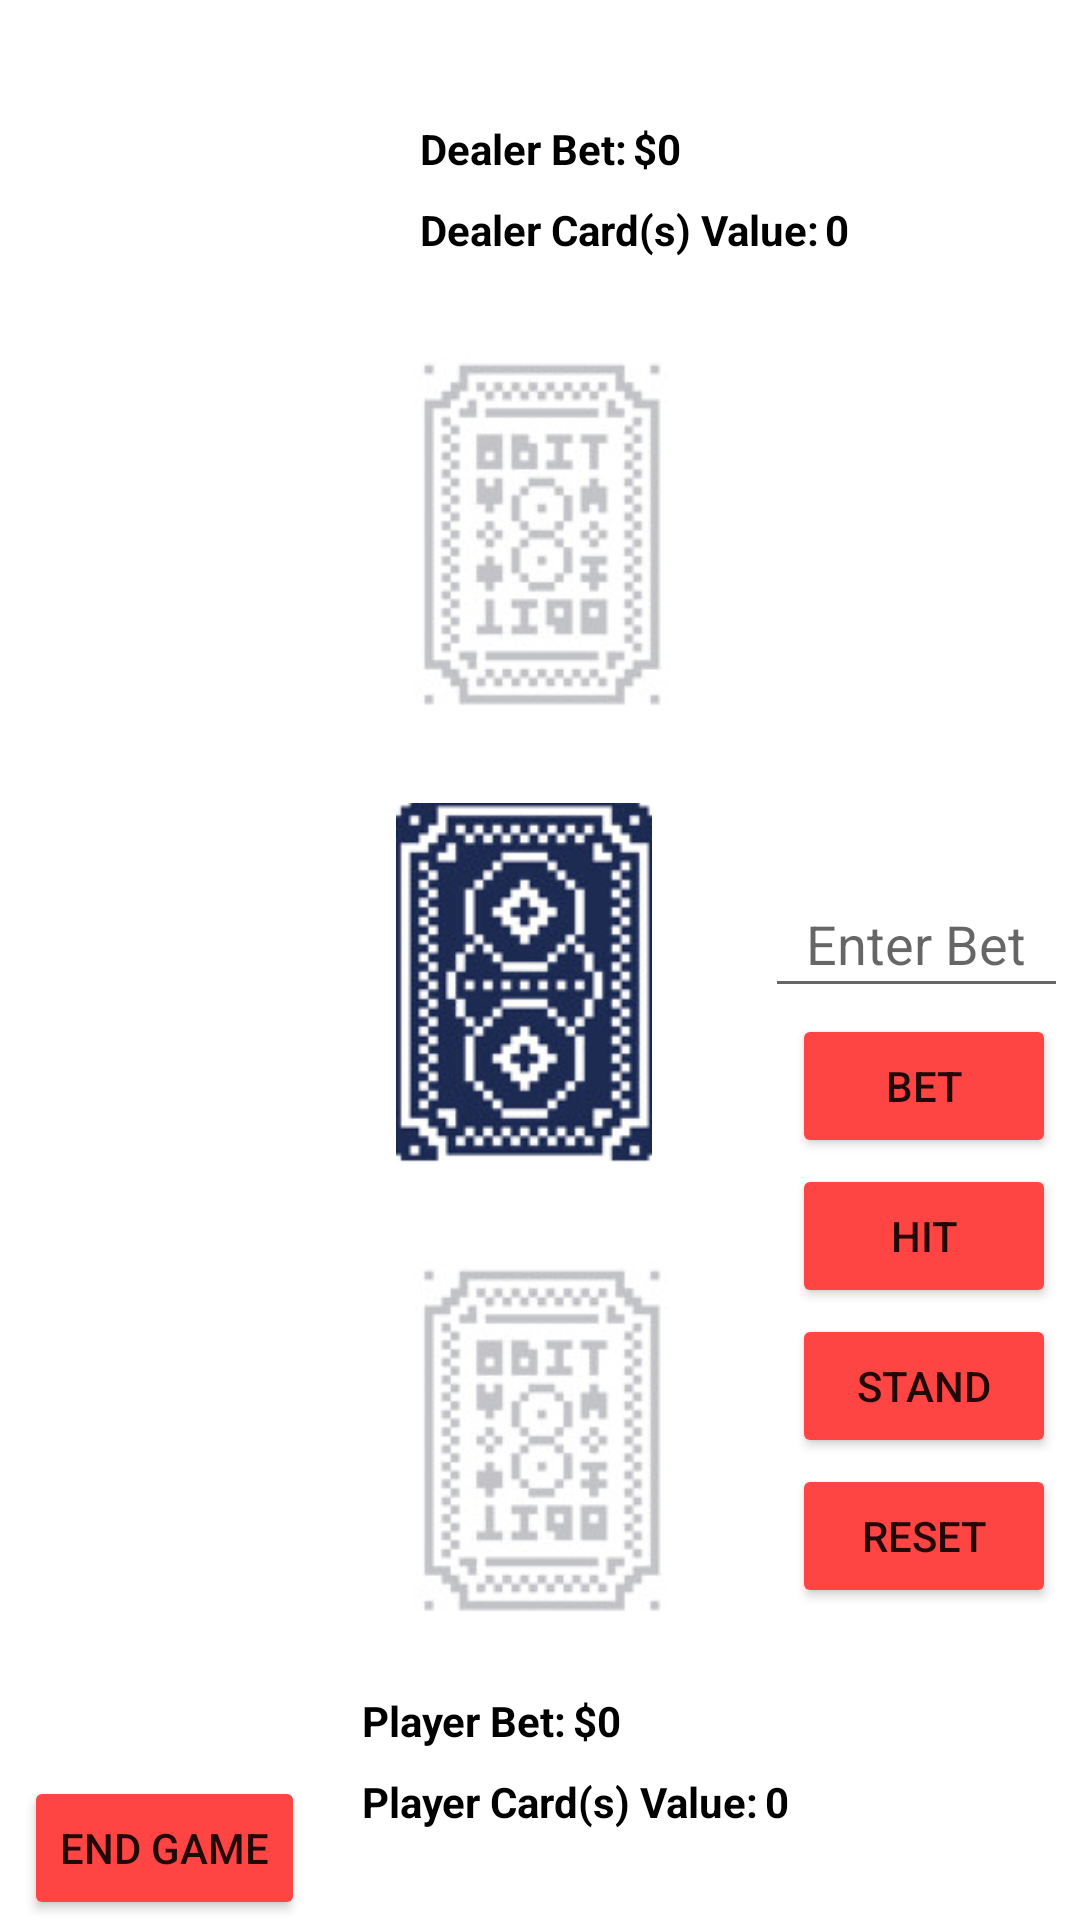

Produce the Android XML layout that renders to this screen, including the resource entries it uses.
<!-- AndroidManifest.xml: application theme Theme.PixelBlackJack -->
<!-- res/layout/play_game.xml -->
<?xml version="1.0" encoding="utf-8"?>
<androidx.constraintlayout.widget.ConstraintLayout xmlns:android="http://schemas.android.com/apk/res/android"
    xmlns:app="http://schemas.android.com/apk/res-auto"
    xmlns:tools="http://schemas.android.com/tools"
    android:layout_width="match_parent"
    android:layout_height="match_parent"
    android:background="@drawable/background">

    <TextView
        android:id="@+id/tvPlayerBet"
        android:layout_width="wrap_content"
        android:layout_height="wrap_content"
        android:layout_marginStart="19dp"
        android:layout_marginLeft="19dp"
        android:layout_marginTop="24dp"
        android:text="@string/tvPlayerBet"
        android:textColor="@color/black"
        android:textStyle="bold"
        app:layout_constraintStart_toEndOf="@+id/btnEndGame"
        app:layout_constraintTop_toBottomOf="@+id/ivPlayerCard" />

    <TextView
        android:id="@+id/tvDealerBet"
        android:layout_width="wrap_content"
        android:layout_height="wrap_content"
        android:layout_marginStart="140dp"
        android:layout_marginLeft="140dp"
        android:layout_marginTop="40dp"
        android:text="@string/tvDealerBet"
        android:textColor="@color/black"
        android:textStyle="bold"
        app:layout_constraintStart_toStartOf="parent"
        app:layout_constraintTop_toTopOf="parent" />

    <TextView
        android:id="@+id/tvPlayerCardValue"
        android:layout_width="wrap_content"
        android:layout_height="wrap_content"
        android:layout_marginStart="19dp"
        android:layout_marginLeft="19dp"
        android:layout_marginTop="8dp"
        android:text="@string/tvPlayerCardValue"
        android:textColor="@color/black"
        android:textStyle="bold"
        app:layout_constraintStart_toEndOf="@+id/btnEndGame"
        app:layout_constraintTop_toBottomOf="@+id/tvPlayerBet" />

    <TextView
        android:id="@+id/tvDealerCardValue"
        android:layout_width="wrap_content"
        android:layout_height="wrap_content"
        android:layout_marginStart="140dp"
        android:layout_marginLeft="140dp"
        android:layout_marginTop="8dp"
        android:text="@string/tvDealerCardValue"
        android:textColor="@color/black"
        android:textStyle="bold"
        app:layout_constraintStart_toStartOf="parent"
        app:layout_constraintTop_toBottomOf="@+id/tvDealerBet" />

    <TextView
        android:id="@+id/tvDefaultDealerScore"
        android:layout_width="wrap_content"
        android:layout_height="wrap_content"
        android:layout_marginStart="2dp"
        android:layout_marginLeft="2dp"
        android:text="@string/tvDefaultDealerScore"
        android:textColor="@color/black"
        android:textStyle="bold"
        app:layout_constraintStart_toEndOf="@+id/tvDealerBet"
        app:layout_constraintTop_toTopOf="@+id/tvDealerBet" />

    <TextView
        android:id="@+id/tvDefaultPlayerCardValue"
        android:layout_width="wrap_content"
        android:layout_height="wrap_content"
        android:layout_marginStart="2dp"
        android:layout_marginLeft="2dp"
        android:text="@string/tvDefaultPlayerCardValue"
        android:textColor="@color/black"
        android:textStyle="bold"
        app:layout_constraintStart_toEndOf="@+id/tvPlayerCardValue"
        app:layout_constraintTop_toTopOf="@+id/tvPlayerCardValue" />

    <ImageView
        android:id="@+id/ivDealerCard"
        android:layout_width="100dp"
        android:layout_height="120dp"
        android:layout_marginTop="32dp"
        app:layout_constraintEnd_toEndOf="parent"
        app:layout_constraintStart_toStartOf="parent"
        app:layout_constraintTop_toBottomOf="@+id/tvDealerCardValue"
        app:srcCompat="@drawable/starter_card"
        tools:srcCompat="@drawable/starter_card" />

    <ImageView
        android:id="@+id/ivPlayerCard"
        android:layout_width="100dp"
        android:layout_height="120dp"
        android:layout_marginBottom="100dp"
        app:layout_constraintBottom_toBottomOf="parent"
        app:layout_constraintEnd_toEndOf="parent"
        app:layout_constraintStart_toStartOf="parent"
        app:srcCompat="@drawable/starter_card"
        tools:srcCompat="@drawable/starter_card" />

    <Button
        android:id="@+id/btnEndGame"
        android:layout_width="wrap_content"
        android:layout_height="wrap_content"
        android:layout_marginStart="8dp"
        android:layout_marginLeft="8dp"
        android:layout_marginTop="52dp"
        android:text="@string/btnEndGame"
        app:backgroundTint="@android:color/holo_red_light"
        app:layout_constraintStart_toStartOf="parent"
        app:layout_constraintTop_toBottomOf="@+id/ivPlayerCard" />

    <EditText
        android:id="@+id/etEnterBet"
        android:layout_width="101dp"
        android:layout_height="46dp"
        android:layout_marginTop="52dp"
        android:layout_marginEnd="4dp"
        android:layout_marginRight="4dp"
        android:ems="10"
        android:gravity="center"
        android:hint="@string/etEnterBetHint"
        android:inputType="numberSigned"
        app:layout_constraintEnd_toEndOf="parent"
        app:layout_constraintTop_toBottomOf="@+id/ivDealerCard" />

    <Button
        android:id="@+id/btnBet"
        android:layout_width="wrap_content"
        android:layout_height="wrap_content"
        android:layout_marginTop="2dp"
        android:layout_marginEnd="8dp"
        android:layout_marginRight="8dp"
        android:text="@string/btnBet"
        app:backgroundTint="@android:color/holo_red_light"
        app:layout_constraintEnd_toEndOf="parent"
        app:layout_constraintTop_toBottomOf="@+id/etEnterBet" />

    <Button
        android:id="@+id/btnHit"
        android:layout_width="wrap_content"
        android:layout_height="wrap_content"
        android:layout_marginTop="2dp"
        android:layout_marginEnd="8dp"
        android:layout_marginRight="8dp"
        android:text="@string/btnHit"
        app:backgroundTint="@android:color/holo_red_light"
        app:layout_constraintEnd_toEndOf="parent"
        app:layout_constraintTop_toBottomOf="@+id/btnBet" />

    <Button
        android:id="@+id/btnStand"
        android:layout_width="wrap_content"
        android:layout_height="wrap_content"
        android:layout_marginTop="2dp"
        android:layout_marginEnd="8dp"
        android:layout_marginRight="8dp"
        android:text="@string/btnStand"
        app:backgroundTint="@android:color/holo_red_light"
        app:layout_constraintEnd_toEndOf="parent"
        app:layout_constraintTop_toBottomOf="@+id/btnHit" />

    <ImageView
        android:id="@+id/ivPokerChip1"
        android:layout_width="46dp"
        android:layout_height="43dp"
        android:layout_marginStart="32dp"
        android:layout_marginLeft="32dp"
        android:layout_marginTop="32dp"
        app:layout_constraintStart_toStartOf="parent"
        app:layout_constraintTop_toTopOf="@+id/ivPlayerCard"
        app:srcCompat="@drawable/chips"
        tools:srcCompat="@drawable/chips" />

    <ImageView
        android:id="@+id/ivPokerChip4"
        android:layout_width="46dp"
        android:layout_height="43dp"
        android:layout_marginEnd="32dp"
        android:layout_marginRight="32dp"
        android:layout_marginBottom="32dp"
        app:layout_constraintBottom_toBottomOf="@+id/ivDealerCard"
        app:layout_constraintEnd_toEndOf="parent"
        app:srcCompat="@drawable/chips"
        tools:srcCompat="@drawable/chips" />

    <ImageView
        android:id="@+id/ivPokerChip5"
        android:layout_width="46dp"
        android:layout_height="43dp"
        android:layout_marginEnd="32dp"
        android:layout_marginRight="32dp"
        android:layout_marginBottom="78dp"
        app:layout_constraintBottom_toBottomOf="@+id/ivDealerCard"
        app:layout_constraintEnd_toEndOf="parent"
        app:srcCompat="@drawable/chips"
        tools:srcCompat="@drawable/chips" />

    <ImageView
        android:id="@+id/ivPokerChip6"
        android:layout_width="46dp"
        android:layout_height="43dp"
        android:layout_marginEnd="76dp"
        android:layout_marginRight="76dp"
        android:layout_marginBottom="48dp"
        app:layout_constraintBottom_toBottomOf="@+id/ivDealerCard"
        app:layout_constraintEnd_toEndOf="parent"
        app:srcCompat="@drawable/chips"
        tools:srcCompat="@drawable/chips" />

    <ImageView
        android:id="@+id/ivPokerChip2"
        android:layout_width="46dp"
        android:layout_height="43dp"
        android:layout_marginStart="32dp"
        android:layout_marginLeft="32dp"
        android:layout_marginTop="76dp"
        app:layout_constraintStart_toStartOf="parent"
        app:layout_constraintTop_toTopOf="@+id/ivPlayerCard"
        app:srcCompat="@drawable/chips"
        tools:srcCompat="@drawable/chips" />

    <ImageView
        android:id="@+id/ivPokerChip3"
        android:layout_width="46dp"
        android:layout_height="43dp"
        android:layout_marginStart="84dp"
        android:layout_marginLeft="84dp"
        android:layout_marginTop="52dp"
        app:layout_constraintStart_toStartOf="parent"
        app:layout_constraintTop_toTopOf="@+id/ivPlayerCard"
        app:srcCompat="@drawable/chips"
        tools:srcCompat="@drawable/chips" />

    <TextView
        android:id="@+id/tvDefaultPlayerScore"
        android:layout_width="wrap_content"
        android:layout_height="wrap_content"
        android:layout_marginStart="2dp"
        android:layout_marginLeft="2dp"
        android:text="@string/tvDefaultPlayerScore"
        android:textColor="@color/black"
        android:textStyle="bold"
        app:layout_constraintStart_toEndOf="@+id/tvPlayerBet"
        app:layout_constraintTop_toTopOf="@+id/tvPlayerBet" />

    <TextView
        android:id="@+id/tvDefaultDealerCardValue"
        android:layout_width="wrap_content"
        android:layout_height="wrap_content"
        android:layout_marginStart="2dp"
        android:layout_marginLeft="2dp"
        android:text="@string/tvDefaultDealerCardValue"
        android:textColor="@color/black"
        android:textStyle="bold"
        app:layout_constraintStart_toEndOf="@+id/tvDealerCardValue"
        app:layout_constraintTop_toTopOf="@+id/tvDealerCardValue" />

    <ImageView
        android:id="@+id/ivDeckPile"
        android:layout_width="100dp"
        android:layout_height="120dp"
        android:layout_marginStart="32dp"
        android:layout_marginLeft="32dp"
        app:layout_constraintBottom_toTopOf="@+id/ivPlayerCard"
        app:layout_constraintEnd_toStartOf="@+id/btnBet"
        app:layout_constraintHorizontal_bias="0.703"
        app:layout_constraintStart_toStartOf="parent"
        app:layout_constraintTop_toBottomOf="@+id/ivDealerCard"
        app:layout_constraintVertical_bias="0.481"
        app:srcCompat="@drawable/deck_pile"
        tools:srcCompat="@drawable/deck_pile" />

    <Button
        android:id="@+id/btnReset"
        android:layout_width="wrap_content"
        android:layout_height="wrap_content"
        android:layout_marginTop="2dp"
        android:layout_marginEnd="8dp"
        android:layout_marginRight="8dp"
        android:text="@string/btnReset"
        app:backgroundTint="@android:color/holo_red_light"
        app:layout_constraintEnd_toEndOf="parent"
        app:layout_constraintTop_toBottomOf="@+id/btnStand" />

</androidx.constraintlayout.widget.ConstraintLayout>
<!-- resources referenced by this layout -->
<resources>
  <!-- drawable deck_pile: png bitmap (drawable-v24, 30645 bytes) -->
  <!-- drawable starter_card: png bitmap (drawable-v24, 17157 bytes) -->
  <string name="btnBet">Bet</string>
  <string name="btnEndGame">End Game</string>
  <string name="btnHit">Hit</string>
  <string name="btnReset">Reset</string>
  <string name="btnStand">Stand</string>
  <string name="etEnterBetHint">Enter Bet</string>
  <string name="tvDealerBet">Dealer Bet:</string>
  <string name="tvDealerCardValue">Dealer Card(s) Value:</string>
  <string name="tvDefaultDealerCardValue">0</string>
  <string name="tvDefaultDealerScore">$0</string>
  <string name="tvDefaultPlayerCardValue">0</string>
  <string name="tvDefaultPlayerScore">$0</string>
  <string name="tvPlayerBet">Player Bet:</string>
  <string name="tvPlayerCardValue">Player Card(s) Value:</string>
  <style name="Theme.PixelBlackJack" parent="Theme.MaterialComponents.DayNight.DarkActionBar">
          
          <item name="colorPrimary">@color/purple_500</item>
          <item name="colorPrimaryVariant">@color/purple_700</item>
          <item name="colorOnPrimary">@color/white</item>
          
          <item name="colorSecondary">@color/teal_200</item>
          <item name="colorSecondaryVariant">@color/teal_700</item>
          <item name="colorOnSecondary">@color/black</item>
          
          <item name="android:statusBarColor" tools:targetApi="l">?attr/colorPrimaryVariant</item>
          
      </style>
  <!-- not gathered from this repository: default colours our renderer supplied (Android Studio template values) -->
  <color name="purple_500">#FF6200EE</color>
  <color name="purple_700">#FF3700B3</color>
  <color name="teal_200">#FF03DAC5</color>
  <color name="teal_700">#FF018786</color>
  <color name="black">#FF000000</color>
  <color name="white">#FFFFFFFF</color>
</resources>
